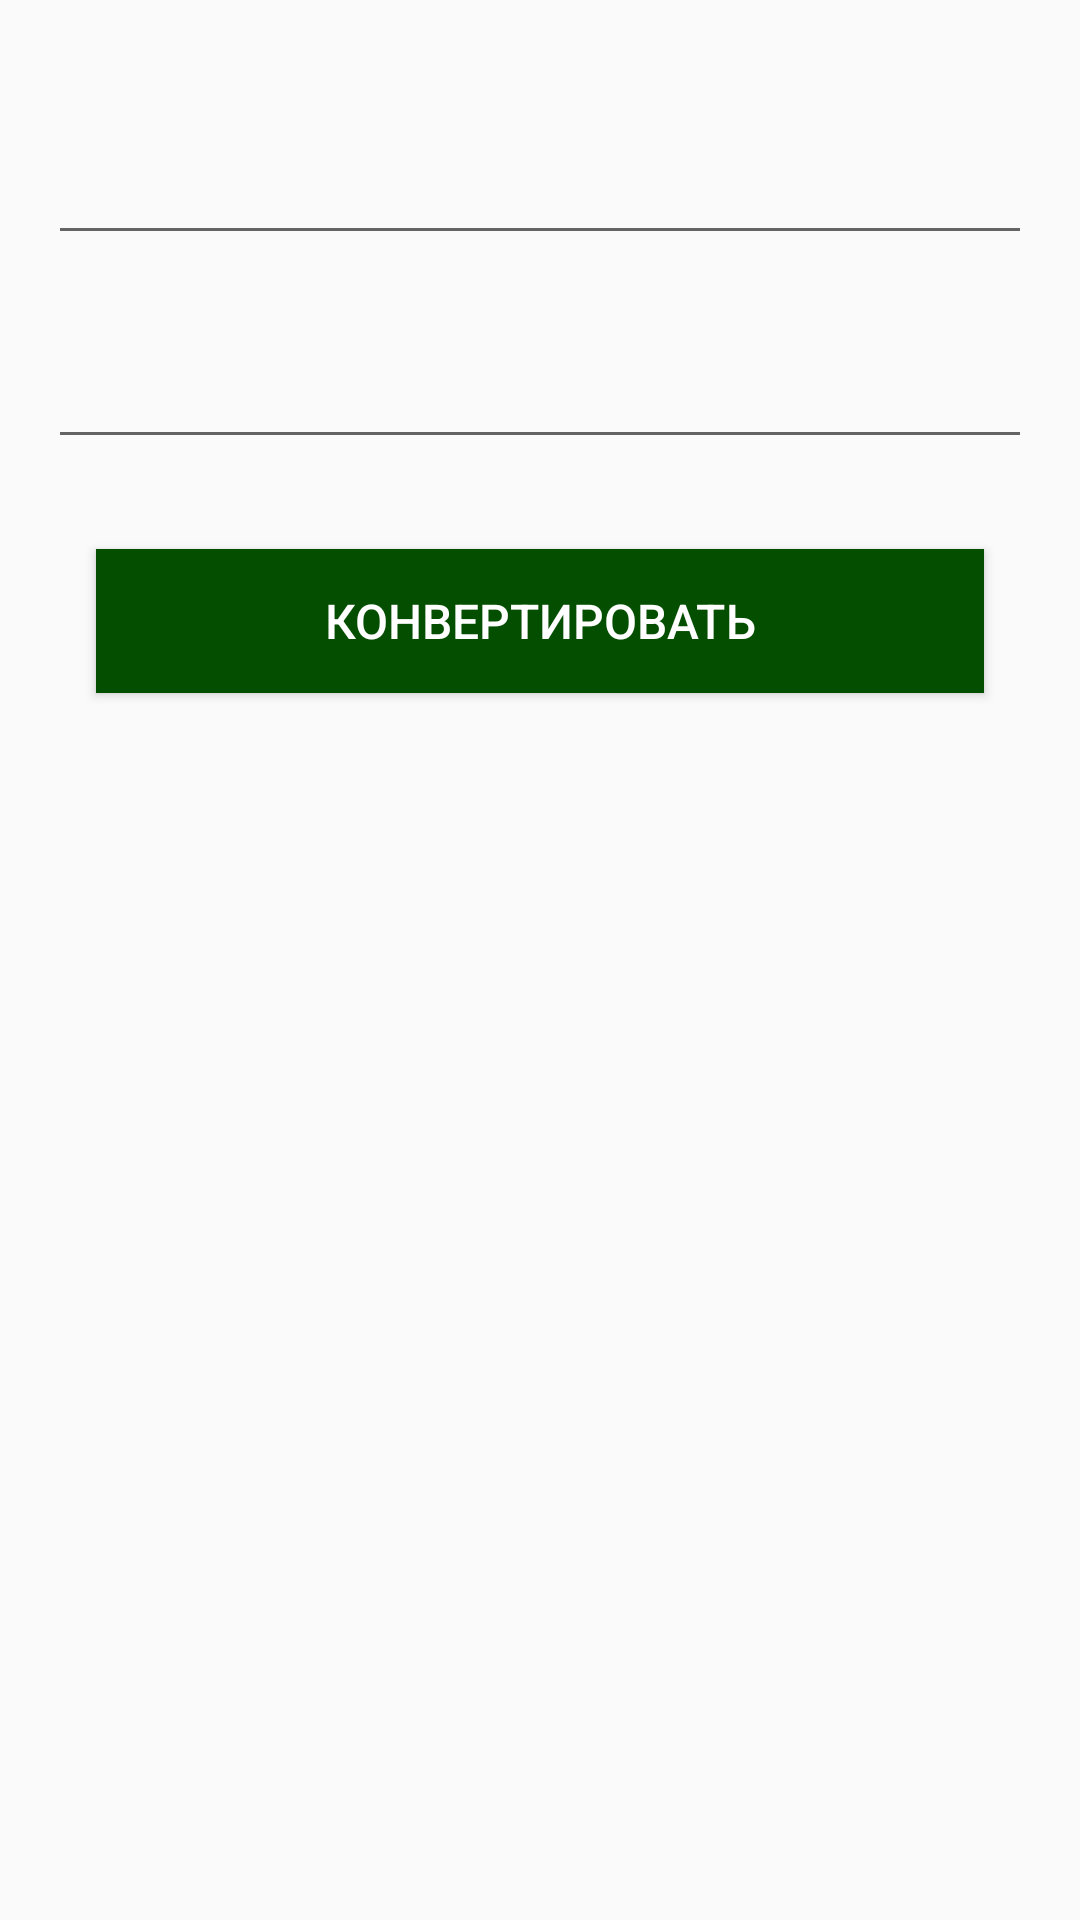

Here is an Android app screen rendered from its layout file. Give the layout XML and the strings, colors and styles it references.
<!-- AndroidManifest.xml: application theme AppTheme -->
<!-- res/layout/converter_screen.xml -->
<?xml version="1.0" encoding="utf-8"?>
<LinearLayout xmlns:android="http://schemas.android.com/apk/res/android"
    xmlns:tools="http://schemas.android.com/tools"
    android:layout_width="match_parent"
    android:layout_height="match_parent"
    android:orientation="vertical"
    android:paddingLeft="16dp"
    android:paddingRight="16dp"
    android:paddingTop="8dp">

    <TextView
        android:id="@+id/last_update"
        style="@style/LastUpdateItem"
        tools:text="@string/last_update_text" />

    <LinearLayout style="@style/ContainerStyle">

        <EditText
            android:id="@+id/from_currency_value"
            style="@style/CurrencyValue"
            tools:text="65 000" />

        <Spinner
            android:id="@+id/from_currency"
            style="@style/SpinnerStyle" />
    </LinearLayout>

    <LinearLayout style="@style/ContainerStyle">

        <EditText
            android:id="@+id/to_currency_value"
            style="@style/CurrencyValue"
            tools:text="1 000" />

        <Spinner
            android:id="@+id/to_currency"
            style="@style/SpinnerStyle" />
    </LinearLayout>

    <Button
        android:id="@+id/convert"
        style="@style/ButtonConvert" />
</LinearLayout>
<!-- resources referenced by this layout -->
<resources>
  <string name="last_update_text">Последнее обновление: %1$s</string>
  <style name="ButtonConvert">
          <item name="android:layout_width">match_parent</item>
          <item name="android:layout_height">wrap_content</item>
          <item name="android:layout_marginTop">20dp</item>
          <item name="android:layout_marginLeft">16dp</item>
          <item name="android:layout_marginRight">16dp</item>
          <item name="android:paddingLeft">16dp</item>
          <item name="android:paddingRight">16dp</item>
          <item name="android:background">@color/colorPrimary</item>
          <item name="android:text">@string/convert</item>
          <item name="android:textAllCaps">true</item>
          <item name="android:textColor">@color/clean_white</item>
          <item name="android:textSize">@dimen/button_font_size</item>
      </style>
  <style name="ContainerStyle">
          <item name="android:layout_width">match_parent</item>
          <item name="android:layout_height">48dp</item>
          <item name="android:layout_marginTop">10dp</item>
          <item name="android:layout_marginBottom">10dp</item>
          <item name="android:orientation">horizontal</item>
      </style>
  <style name="CurrencyValue">
          <item name="android:layout_width">match_parent</item>
          <item name="android:layout_height">48dp</item>
          <item name="android:maxLength">20</item>
          <item name="android:inputType">numberDecimal</item>
          <item name="android:gravity">center_vertical|right</item>
          <item name="android:textColor">@color/deep_black</item>
          <item name="android:textSize">@dimen/currency_value_font_size</item>
      </style>
  <style name="LastUpdateItem">
          <item name="android:layout_width">match_parent</item>
          <item name="android:layout_height">wrap_content</item>
          <item name="android:textColor">@color/last_update_success</item>
          <item name="android:textSize">@dimen/last_update_font_size</item>
      </style>
  <style name="SpinnerStyle">
          <item name="android:layout_width">0dp</item>
          <item name="android:layout_height">match_parent</item>
          <item name="android:layout_marginLeft">4dp</item>
          <item name="android:layout_weight">1</item>
      </style>
  <style name="AppTheme" parent="Theme.AppCompat.Light.DarkActionBar">
          
          <item name="colorPrimary">@color/colorPrimary</item>
          <item name="colorPrimaryDark">@color/colorPrimaryDark</item>
          <item name="colorAccent">@color/colorAccent</item>
      </style>
  <color name="colorPrimary">#044e00</color>
  <string name="convert">Конвертировать</string>
  <color name="clean_white">#ffffff</color>
  <dimen name="button_font_size">16dp</dimen>
  <color name="deep_black">#000000</color>
  <dimen name="currency_value_font_size">18dp</dimen>
  <color name="last_update_success">#4ca701</color>
  <dimen name="last_update_font_size">14dp</dimen>
  <color name="colorPrimaryDark">#033600</color>
  <color name="colorAccent">#a90008</color>
</resources>
